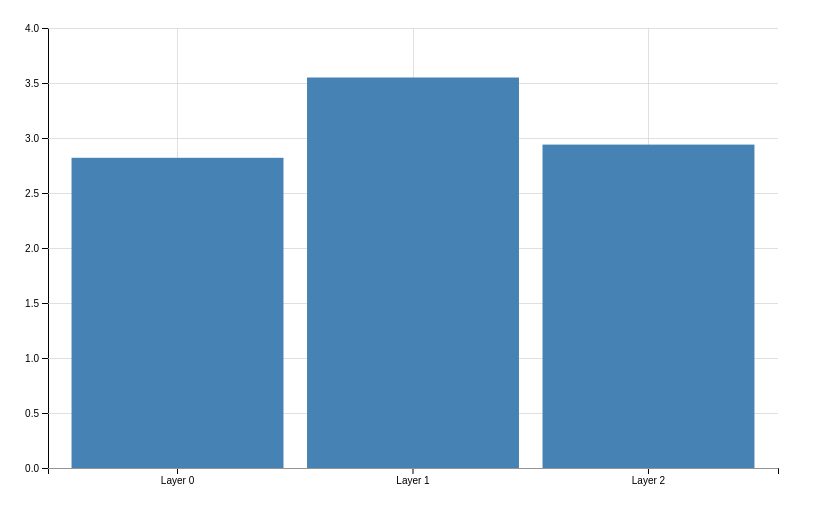
D3 v7 page, settled after 360 driven frames (6 s of simulated time); the page loaded 1 data file(s).


// ── script.js
// Set dimensions and margins for the chart
const margin = { top: 20, right: 30, bottom: 40, left: 40 },
      width = 800 - margin.left - margin.right,
      height = 500 - margin.top - margin.bottom;

// Create the SVG container
const svg = d3.select("#chart")
    .append("svg")
    .attr("width", width + margin.left + margin.right)
    .attr("height", height + margin.top + margin.bottom)
    .append("g")
    .attr("transform", `translate(${margin.left},${margin.top})`);

// Load JSON data
d3.json("data.json").then(data => {
    const inSituModel = data.fd_parameters.in_situ_model;

    // Define scales
    const x = d3.scaleBand()
        .domain(inSituModel.map(d => d.Layer_Number))
        .range([0, width])
        .padding(0.1);

    const y = d3.scaleLinear()
        .domain([0, d3.max(inSituModel, d => d.Vp)])
        .nice()
        .range([height, 0]);

    // Add X axis
    svg.append("g")
        .attr("transform", `translate(0,${height})`)
        .call(d3.axisBottom(x).tickFormat(d => `Layer ${d}`));

    // Add Y axis
    svg.append("g")
        .call(d3.axisLeft(y));

    // Add horizontal gridlines
    svg.append("g")
        .attr("class", "grid")
        .call(d3.axisLeft(y)
            .tickSize(-width)
            .tickFormat(''));
    
    console.log("hello")

    // Add vertical gridlines
    const verticalGridlines = d3.axisBottom(x)
        .tickSize(-height)
        .tickFormat('')
        .ticks(inSituModel.length * 2);  // Adjust the multiplication factor for more or fewer gridlines

    svg.append("g")
        .attr("class", "grid")
        .attr("transform", `translate(0,${height})`)
        .call(verticalGridlines);

    // Create bars
    svg.selectAll(".bar")
        .data(inSituModel)
        .enter()
        .append("rect")
        .attr("class", "bar")
        .attr("x", d => x(d.Layer_Number))
        .attr("y", d => y(d.Vp))
        .attr("width", x.bandwidth())
        .attr("height", d => height - y(d.Vp))
        .attr("fill", "steelblue");
}).catch(error => {
    console.error('Error loading or parsing data:', error);
});

### data: data.json
{
 "Job_Name": "Giorgos_Batch",
 "fd_parameters": {
  "input_parameters": {
   "nxtot": 201,
   "nztot": 401,
   "nxabs": 50,
   "nzabs": 50,
   "dl": 5,
   "nt": 15001,
   "dt": 5e-05,
   "nsnap": 30,
   "fsnap": 0,
   "dsnap": 500,
   "stype": 0,
   "nsource": 9,
   "x_source": 500,
   "z_source": 0,
   "start_rcvr": 500,
   "end_rcvr": 1000,
   "del_rcvr": 20,
   "rcvr_z": 0,
   "nvsp": 10,
   "vsp_x": [
    50,
    150,
    250,
    350,
    450,
    550,
    650,
    750,
    "... 2 more items"
   ],
   "vsp_sz": [
    0,
    0,
    0,
    0,
    0,
    0,
    0,
    0,
    "... 2 more items"
   ],
   "vsp_ez": [
    1800,
    1800,
    1800,
    1800,
    1800,
    1800,
    1800,
    1800,
    "... 2 more items"
   ],
   "del_vsp": [
    10,
    10,
    10,
    10,
    10,
    10,
    10,
    10,
    "... 2 more items"
   ]
  },
  "run_parameters": {
   "fpeak": 20,
   "wavetype": 0,
   "wavetime": 0.09092
  },
  "in_situ_model": [
   {
    "Layer_Number": 0,
    "Top_Depth": 0.0,
    "Vp": 2.82,
    "Vs": 1.25,
    "Rho": 2.35
   },
   {
    "Layer_Number": 1,
    "Top_Depth": 100.0,
    "Vp": 3.55,
    "Vs": 1.47,
    "Rho": 2.45
   },
   {
    "Layer_Number": 2,
    "Top_Depth": 300.0,
    "Vp": 2.94,
    "Vs": 1.36,
    "Rho": 2.37
   }
  ],
  "forward_model": [
   {
    "model": "generic",
    "parameters": "{... 0 keys}",
    "Layer_Number": 0
   },
   {
    "model": "sls",
    "parameters": "{... 2 keys}",
    "Layer_Number": 1
   },
   {
    "model": "sls",
    "parameters": "{... 2 keys}",
    "Layer_Number": 2
   }
  ]
 }
}